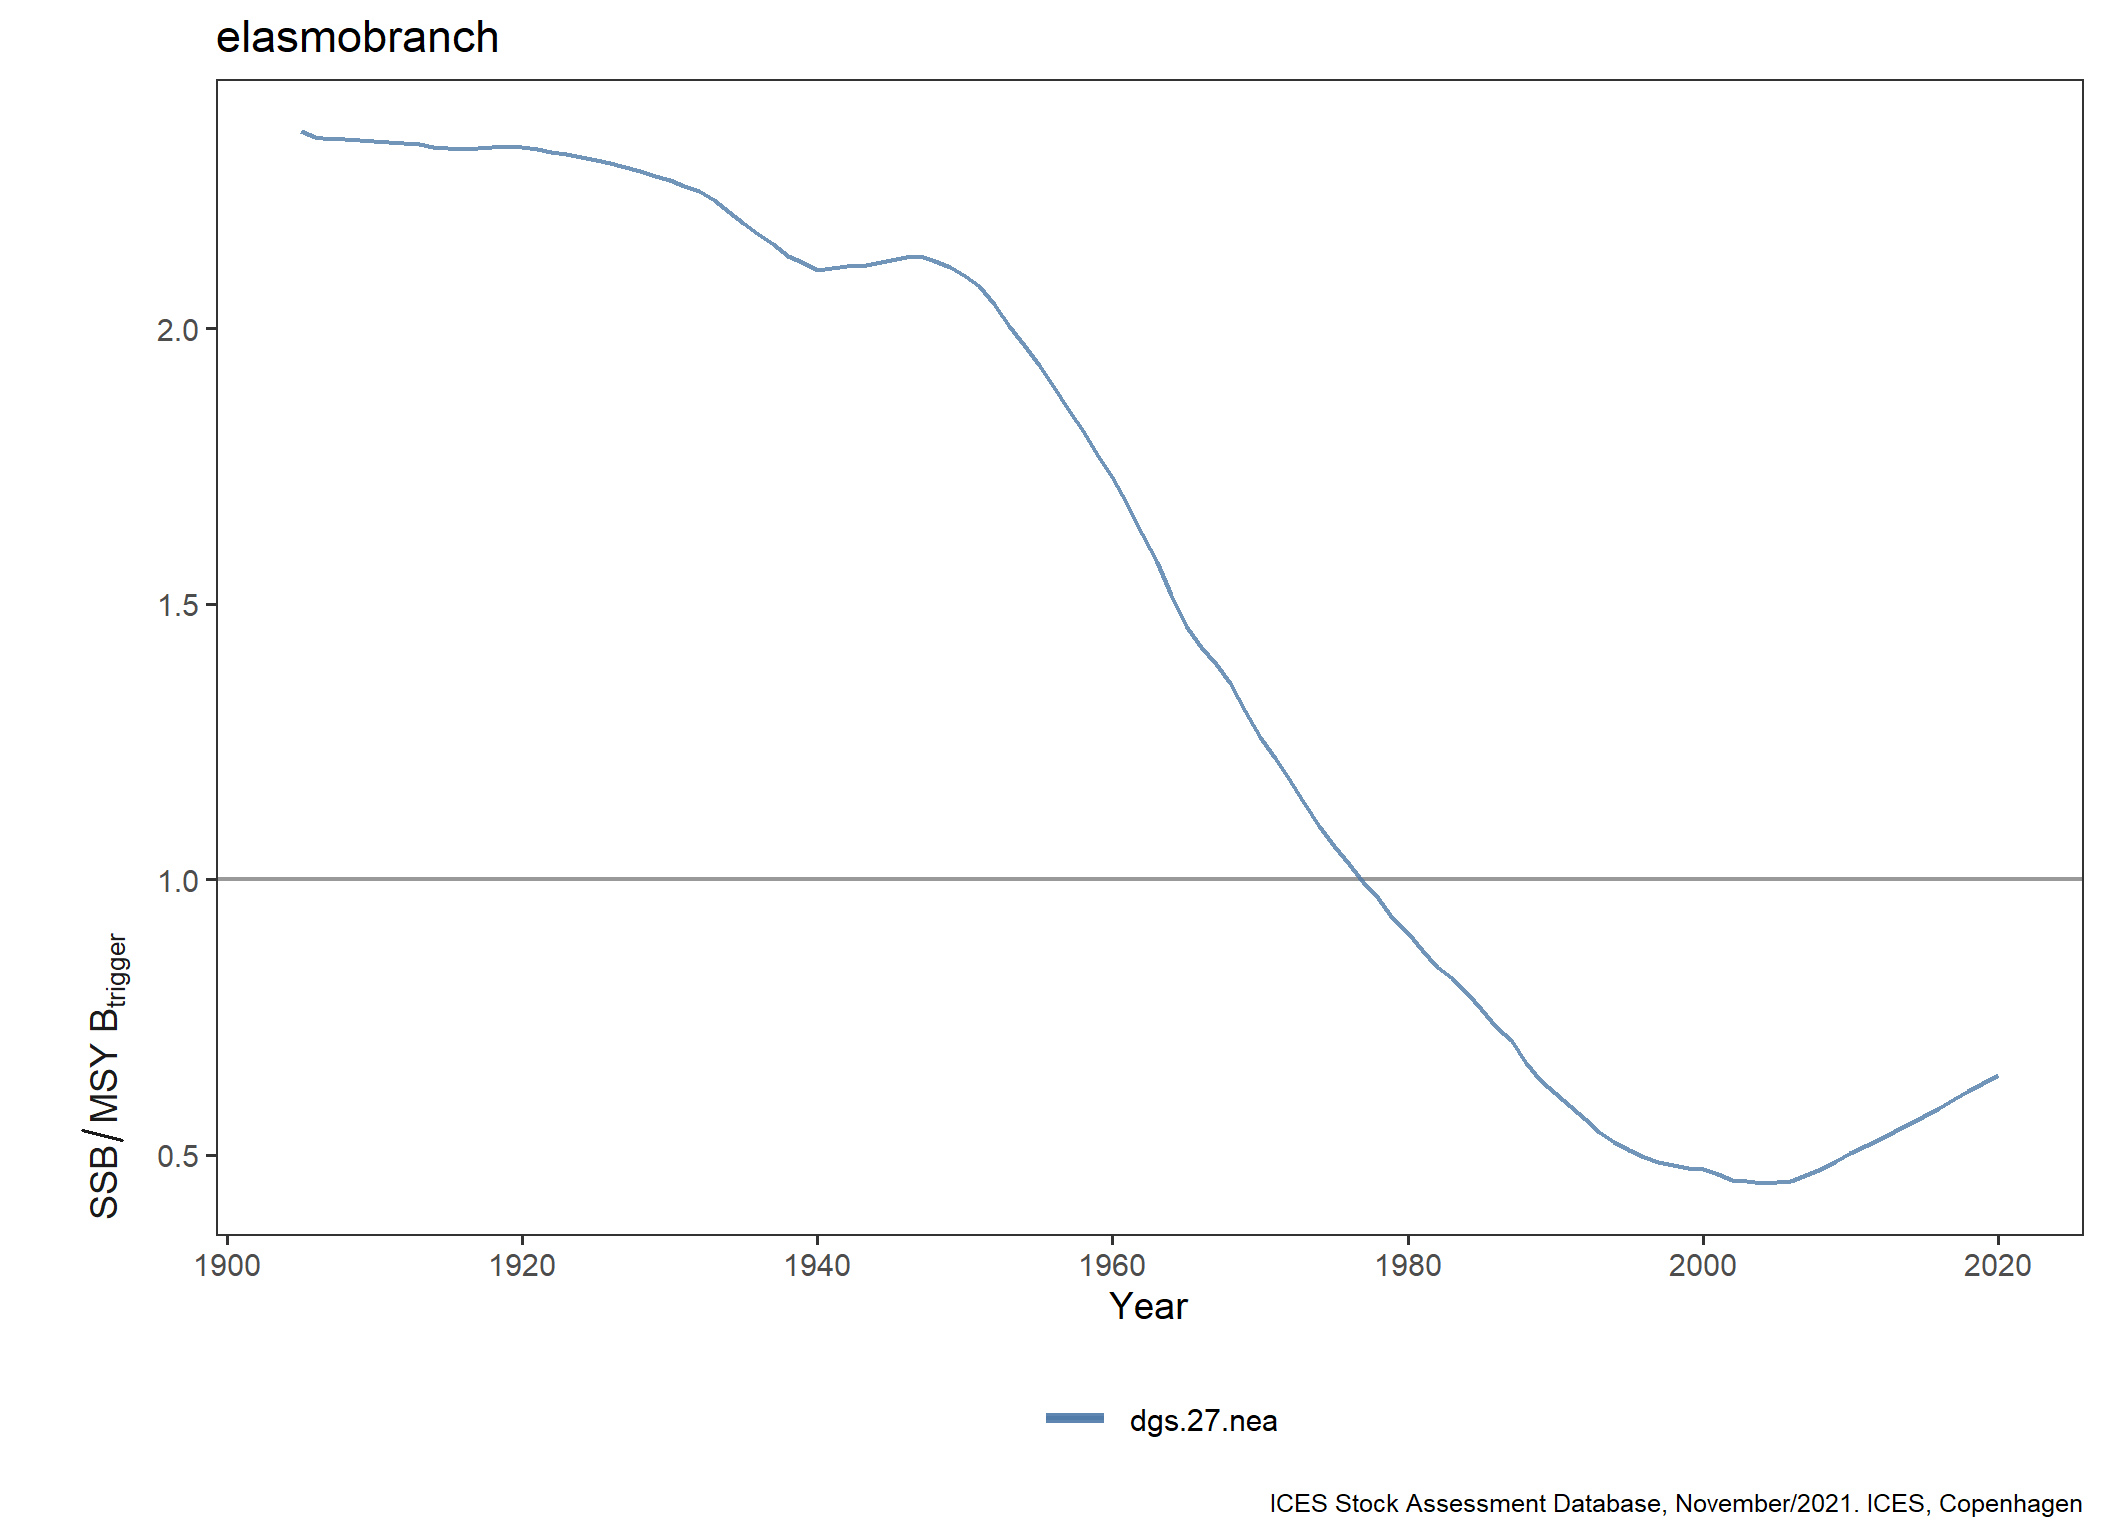

Values plotted in this chart, from the file beside it:
FisheriesGuild, StockKeyLabel, Year, Metric, Value
elasmobranch, dgs.27.nea, 1905, SSB/MSY~B[trigger], 2.357
elasmobranch, dgs.27.nea, 1906, SSB/MSY~B[trigger], 2.346
elasmobranch, dgs.27.nea, 1907, SSB/MSY~B[trigger], 2.344
elasmobranch, dgs.27.nea, 1908, SSB/MSY~B[trigger], 2.342
elasmobranch, dgs.27.nea, 1909, SSB/MSY~B[trigger], 2.341
elasmobranch, dgs.27.nea, 1910, SSB/MSY~B[trigger], 2.339
elasmobranch, dgs.27.nea, 1911, SSB/MSY~B[trigger], 2.338
elasmobranch, dgs.27.nea, 1912, SSB/MSY~B[trigger], 2.337
elasmobranch, dgs.27.nea, 1913, SSB/MSY~B[trigger], 2.333
elasmobranch, dgs.27.nea, 1914, SSB/MSY~B[trigger], 2.329
elasmobranch, dgs.27.nea, 1915, SSB/MSY~B[trigger], 2.327
elasmobranch, dgs.27.nea, 1916, SSB/MSY~B[trigger], 2.326
elasmobranch, dgs.27.nea, 1917, SSB/MSY~B[trigger], 2.327
elasmobranch, dgs.27.nea, 1918, SSB/MSY~B[trigger], 2.329
elasmobranch, dgs.27.nea, 1919, SSB/MSY~B[trigger], 2.331
elasmobranch, dgs.27.nea, 1920, SSB/MSY~B[trigger], 2.329
elasmobranch, dgs.27.nea, 1921, SSB/MSY~B[trigger], 2.325
elasmobranch, dgs.27.nea, 1922, SSB/MSY~B[trigger], 2.32
elasmobranch, dgs.27.nea, 1923, SSB/MSY~B[trigger], 2.315
elasmobranch, dgs.27.nea, 1924, SSB/MSY~B[trigger], 2.31
elasmobranch, dgs.27.nea, 1925, SSB/MSY~B[trigger], 2.305
elasmobranch, dgs.27.nea, 1926, SSB/MSY~B[trigger], 2.299
elasmobranch, dgs.27.nea, 1927, SSB/MSY~B[trigger], 2.293
elasmobranch, dgs.27.nea, 1928, SSB/MSY~B[trigger], 2.285
elasmobranch, dgs.27.nea, 1929, SSB/MSY~B[trigger], 2.277
elasmobranch, dgs.27.nea, 1930, SSB/MSY~B[trigger], 2.269
elasmobranch, dgs.27.nea, 1931, SSB/MSY~B[trigger], 2.258
elasmobranch, dgs.27.nea, 1932, SSB/MSY~B[trigger], 2.248
elasmobranch, dgs.27.nea, 1933, SSB/MSY~B[trigger], 2.232
elasmobranch, dgs.27.nea, 1934, SSB/MSY~B[trigger], 2.211
elasmobranch, dgs.27.nea, 1935, SSB/MSY~B[trigger], 2.191
elasmobranch, dgs.27.nea, 1936, SSB/MSY~B[trigger], 2.17
elasmobranch, dgs.27.nea, 1937, SSB/MSY~B[trigger], 2.152
elasmobranch, dgs.27.nea, 1938, SSB/MSY~B[trigger], 2.131
elasmobranch, dgs.27.nea, 1939, SSB/MSY~B[trigger], 2.119
elasmobranch, dgs.27.nea, 1940, SSB/MSY~B[trigger], 2.106
elasmobranch, dgs.27.nea, 1941, SSB/MSY~B[trigger], 2.108
elasmobranch, dgs.27.nea, 1942, SSB/MSY~B[trigger], 2.112
elasmobranch, dgs.27.nea, 1943, SSB/MSY~B[trigger], 2.113
elasmobranch, dgs.27.nea, 1944, SSB/MSY~B[trigger], 2.118
elasmobranch, dgs.27.nea, 1945, SSB/MSY~B[trigger], 2.123
elasmobranch, dgs.27.nea, 1946, SSB/MSY~B[trigger], 2.13
elasmobranch, dgs.27.nea, 1947, SSB/MSY~B[trigger], 2.13
elasmobranch, dgs.27.nea, 1948, SSB/MSY~B[trigger], 2.122
elasmobranch, dgs.27.nea, 1949, SSB/MSY~B[trigger], 2.11
elasmobranch, dgs.27.nea, 1950, SSB/MSY~B[trigger], 2.094
elasmobranch, dgs.27.nea, 1951, SSB/MSY~B[trigger], 2.076
elasmobranch, dgs.27.nea, 1952, SSB/MSY~B[trigger], 2.043
elasmobranch, dgs.27.nea, 1953, SSB/MSY~B[trigger], 2.004
elasmobranch, dgs.27.nea, 1954, SSB/MSY~B[trigger], 1.97
elasmobranch, dgs.27.nea, 1955, SSB/MSY~B[trigger], 1.934
elasmobranch, dgs.27.nea, 1956, SSB/MSY~B[trigger], 1.895
elasmobranch, dgs.27.nea, 1957, SSB/MSY~B[trigger], 1.853
elasmobranch, dgs.27.nea, 1958, SSB/MSY~B[trigger], 1.814
elasmobranch, dgs.27.nea, 1959, SSB/MSY~B[trigger], 1.769
elasmobranch, dgs.27.nea, 1960, SSB/MSY~B[trigger], 1.729
elasmobranch, dgs.27.nea, 1961, SSB/MSY~B[trigger], 1.68
elasmobranch, dgs.27.nea, 1962, SSB/MSY~B[trigger], 1.627
elasmobranch, dgs.27.nea, 1963, SSB/MSY~B[trigger], 1.575
elasmobranch, dgs.27.nea, 1964, SSB/MSY~B[trigger], 1.516
... 56 more rows
